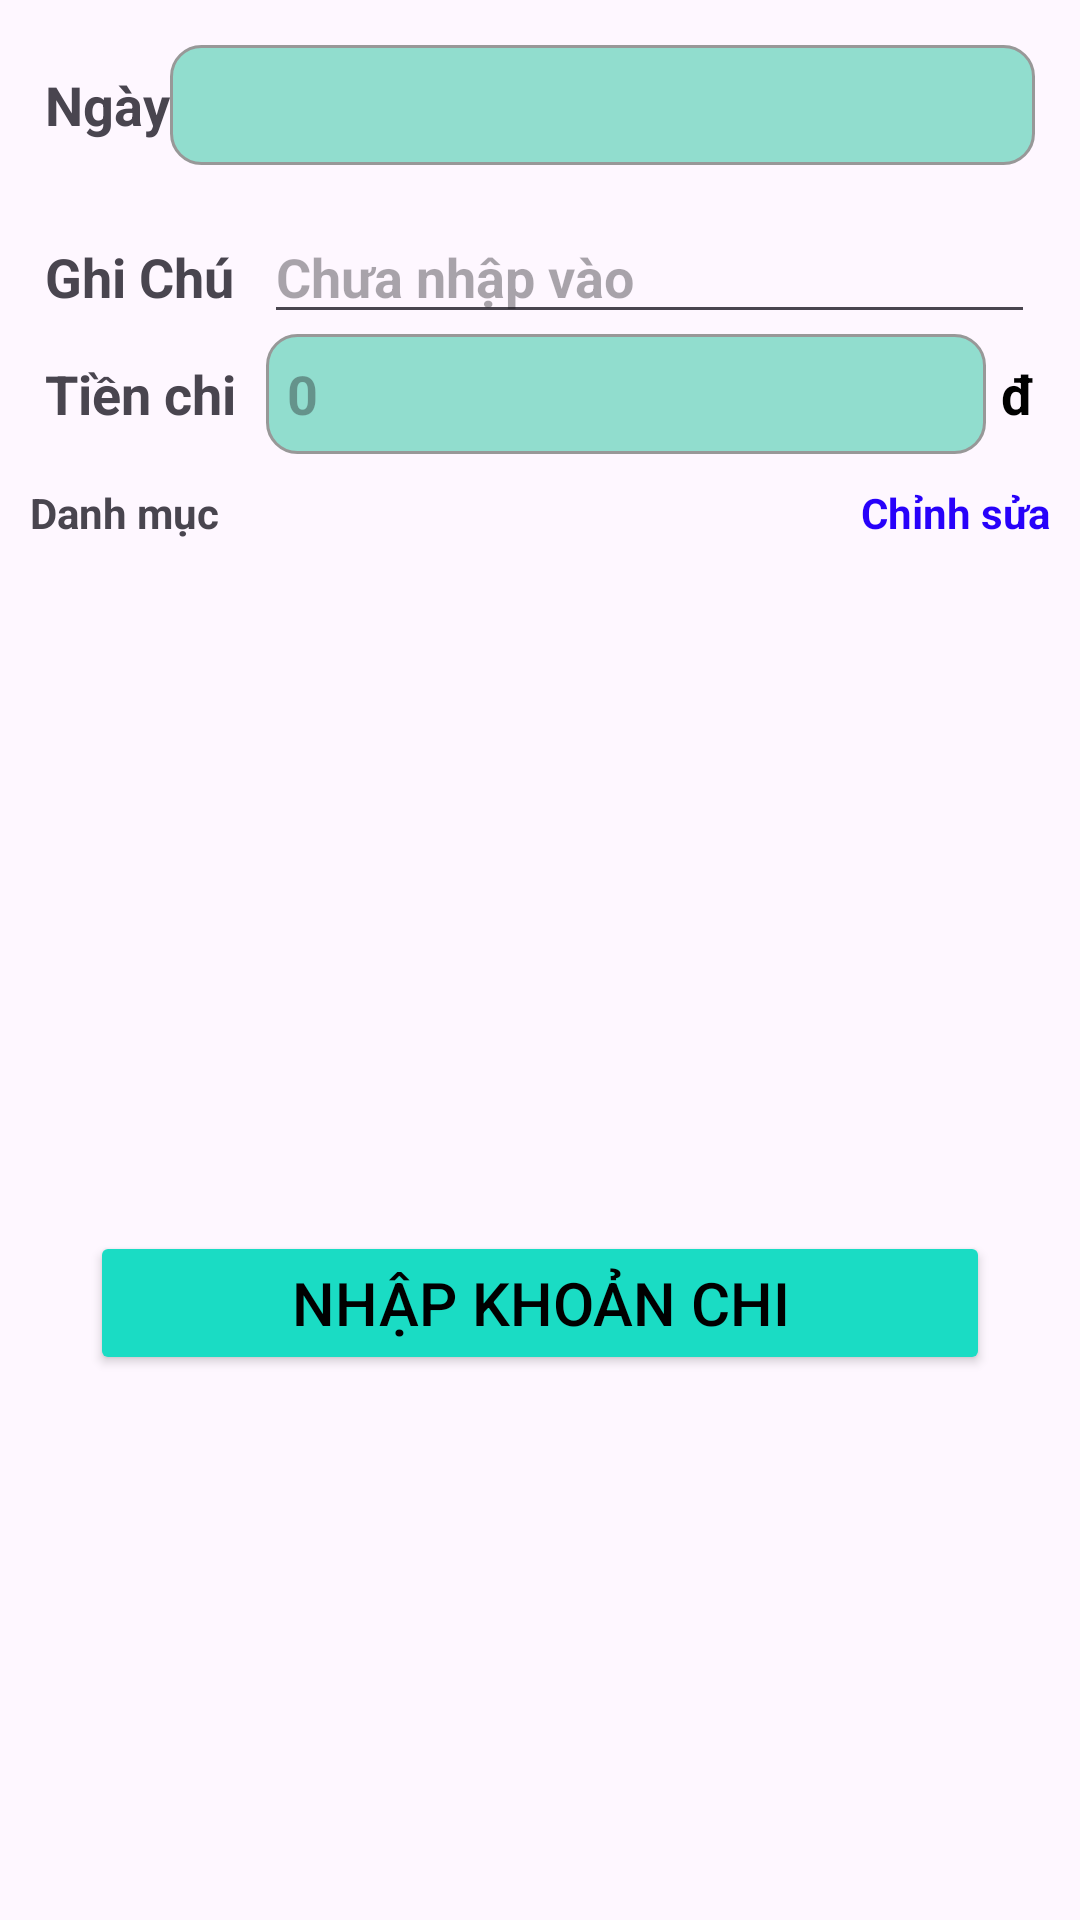

This screen was rendered from an Android layout file. Write that file and the resources it references.
<!-- AndroidManifest.xml: application theme Theme.AppQuanLiChiTieu_Android -->
<!-- res/layout/fragment_expenses.xml -->
<?xml version="1.0" encoding="utf-8"?>
<RelativeLayout xmlns:android="http://schemas.android.com/apk/res/android"
    xmlns:app="http://schemas.android.com/apk/res-auto"
    xmlns:tools="http://schemas.android.com/tools"
    android:id="@+id/containerExpenses"
    android:layout_width="match_parent"
    android:layout_height="match_parent"
    tools:context=".Fragment.ExpensesFragment">

    <LinearLayout
        android:id="@+id/date"
        android:layout_width="match_parent"
        android:layout_height="wrap_content"
        android:layout_marginStart="15dp"
        android:layout_marginTop="15dp"
        android:layout_marginEnd="15dp"
        android:layout_marginBottom="15dp"
        android:orientation="horizontal">

        <TextView
            android:layout_width="wrap_content"
            android:layout_height="wrap_content"
            android:text="Ngày"
            android:textSize="18dp"
            android:textStyle="bold" />

        <ImageView
            android:id="@+id/yesterday_exp"
            android:layout_width="wrap_content"
            android:layout_height="30dp"
            android:layout_gravity="center_vertical"
            android:src="@drawable/baseline_arrow_back_ios_new_24" />

        <TextView
            android:id="@+id/DateChi"
            android:layout_width="280dp"
            android:layout_height="40dp"
            android:background="@drawable/boder_layout"
            android:gravity="center"
            android:textSize="18dp"
            android:layout_weight="7"
            android:textStyle="bold" />

        <ImageView
            android:id="@+id/nextDay_exp"
            android:layout_width="wrap_content"
            android:layout_height="30dp"
            android:layout_gravity="center_vertical"
            android:src="@drawable/baseline_arrow_forward_ios_24" />
    </LinearLayout>

    <LinearLayout
        android:id="@+id/ghichu"
        android:layout_width="match_parent"
        android:layout_height="wrap_content"
        android:layout_below="@+id/date"
        android:layout_marginHorizontal="15dp"
        android:orientation="horizontal">

        <TextView
            android:layout_width="wrap_content"
            android:layout_height="wrap_content"
            android:text="Ghi Chú"
            android:textSize="18dp"
            android:textStyle="bold" />

        <EditText
            android:id="@+id/EdtGhiChuChi"
            android:layout_width="match_parent"
            android:layout_height="wrap_content"
            android:layout_marginLeft="10dp"
            android:hint="Chưa nhập vào"
            android:textSize="18dp"
            android:textStyle="bold" />

    </LinearLayout>

    <LinearLayout
        android:id="@+id/dolar"
        android:layout_width="match_parent"
        android:layout_height="wrap_content"
        android:layout_below="@+id/ghichu"
        android:layout_marginHorizontal="15dp"
        android:orientation="horizontal">

        <TextView
            android:layout_width="wrap_content"
            android:layout_height="wrap_content"
            android:text="Tiền chi"
            android:textSize="18dp"
            android:textStyle="bold" />

        <EditText
            android:id="@+id/edtTienchi"
            android:layout_width="match_parent"
            android:layout_height="40dp"
            android:layout_marginLeft="10dp"
            android:background="@drawable/boder_layout"
            android:hint="0"
            android:inputType="number"
            android:layout_weight="7"
            android:padding="7dp"
            android:textColor="@color/black"
            android:textSize="18dp"
            android:textStyle="bold" />

        <TextView
            android:layout_width="wrap_content"
            android:layout_height="wrap_content"
            android:layout_marginLeft="5dp"
            android:text="đ"
            android:textColor="@color/black"
            android:textSize="18dp"
            android:textStyle="bold" />
    </LinearLayout>

    <ScrollView
        android:id="@+id/scoll"
        android:layout_width="match_parent"
        android:layout_height="match_parent"
        android:layout_below="@+id/dolar">

        <LinearLayout
            android:layout_width="match_parent"
            android:layout_height="match_parent"
            android:orientation="vertical">

            <RelativeLayout
                android:layout_width="match_parent"
                android:layout_height="wrap_content"
                android:orientation="horizontal">

                <TextView
                    android:id="@+id/danhmuc"
                    android:layout_width="wrap_content"
                    android:layout_height="wrap_content"
                    android:layout_margin="10dp"
                    android:text="Danh mục"
                    android:textStyle="bold" />

                <TextView
                    android:id="@+id/insert_Update"
                    android:layout_width="wrap_content"
                    android:layout_height="wrap_content"
                    android:layout_alignParentRight="true"
                    android:layout_marginTop="10dp"
                    android:layout_marginEnd="10dp"
                    android:layout_marginBottom="10dp"
                    android:text="Chỉnh sửa"
                    android:textColor="#2701FA"
                    android:textStyle="bold" />
            </RelativeLayout>


            <GridView
                android:id="@+id/gridDanhmucThu"
                android:layout_width="match_parent"
                android:layout_height="220dp"
                android:layout_centerHorizontal="true"
                android:layout_gravity="center"
                android:horizontalSpacing="10dp"
                android:numColumns="3"
                android:stretchMode="columnWidth"
                android:verticalSpacing="10dp" />

            <Button
                android:id="@+id/btnThu"
                android:layout_width="300dp"
                android:layout_height="wrap_content"
                android:layout_below="@+id/scoll"
                android:layout_centerHorizontal="true"
                android:layout_centerVertical="true"
                android:layout_gravity="center"
                android:backgroundTint="#1ADCC4"
                android:text="Nhập khoản chi"
                android:textColor="@color/black"
                android:textSize="20sp" />
        </LinearLayout>
    </ScrollView>


</RelativeLayout>
<!-- resources referenced by this layout -->
<resources>
  <color name="black">#FF000000</color>
  <!-- drawable boder_layout (drawable) -->
  <?xml version="1.0" encoding="utf-8"?>
  <shape xmlns:android="http://schemas.android.com/apk/res/android">
      <solid android:color="#91DDCE"/> 
      <stroke android:color="#989898" android:width="1dp"/> 
      <corners android:radius="10dp"/> 
  </shape>
  <style name="Theme.AppQuanLiChiTieu_Android" parent="Base.Theme.AppQuanLiChiTieu_Android" />
  <style name="Base.Theme.AppQuanLiChiTieu_Android" parent="Theme.Material3.DayNight.NoActionBar">
          
          
      </style>
</resources>
